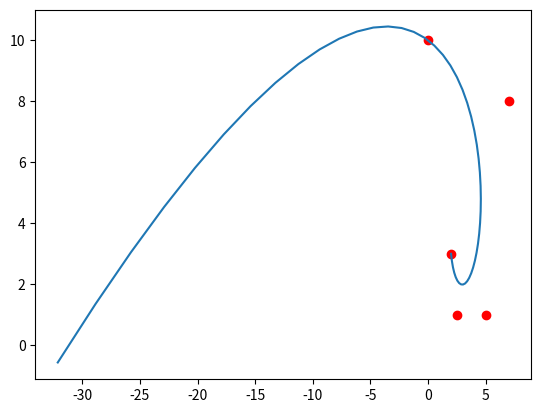

The matplotlib source for this figure:
"""
Author: Mohamed Abdelkader
Contact: mohamedashraf123@gmail.com
Copyright 2022
"""

import numpy as np
from math import comb
import matplotlib.pyplot as plt

import logging
FORMAT = ' [%(levelname)s] %(asctime)s [%(funcName)s] :\t%(message)s'
logging.basicConfig(format=FORMAT)

def bezier(cnt_pts: np.ndarray, deg: int, start=0, end=1) -> np.ndarray:
    """
    Computes the points of the bezier curve defined by contorl points cnt_pts and degree deg

    Params
    --
    cnt_pts [ndarray] Control points of shape of (deg+1) x m. Columns are the point's coordinates. Rows are the different points
    deg [int] degree of the curve
    start [double] Value of the starting time (parameter)
    end [double] Value of the end time (parameter)

    Returns
    --
    curve: [ndarray] M x n. M is the number of measurements. n is the dimension of points
    """

    # Sanity checks
    if (deg<0):
        logging.error("deg can not be <0")
        return

    if type(cnt_pts) != np.ndarray:
        logging.error("The type of cnt_pts {} is not numpy.ndarray".format(type(cnt_pts)))
        return

    if len(cnt_pts.shape) != 2:
        logging.error( "Shape of cnt_pts {} is incorrect. It should have rows and columns".format(cnt_pts.shape))
        return

    # Number of control points
    r = cnt_pts.shape[0]
    if r != (deg+1):
        logging.error("ERROR: number of control points {} are not equal to deg+1= {}".format(r,deg+1))
        return
        
    # Dimension of points
    p_dim = cnt_pts.shape[1]

    # create time array [0,1]
    t = np.linspace(start,end)

    
    curve = np.zeros((len(t),p_dim))

    # Computes binomial coefficents
    # Rows: number of coeff. Cols, length of time (parameter) vector
    c = np.zeros((deg+1,len(t)))
    for ti in range(len(t)):
        
        for di in range(deg+1):
            c[di,ti] = comb(deg,di)*(1-t[ti])**(deg-di) * t[ti]**di
            for p in range(p_dim):
                curve[ti,p] = curve[ti,p] + c[di,ti] * cnt_pts[di,p]

    return curve

def main():
    cnt_pts = np.array([[2,3],
                        [2.5,1], 
                        [5,1],
                        [7,8],
                        [0,10]
                        ])
    curve = bezier(cnt_pts, 4, start=0, end=1.5)

    plt.plot(curve[:,0], curve[:,1])
    plt.scatter(cnt_pts[:,0], cnt_pts[:,1], color='red')
    plt.show()

if __name__ == '__main__':
    main()



    
